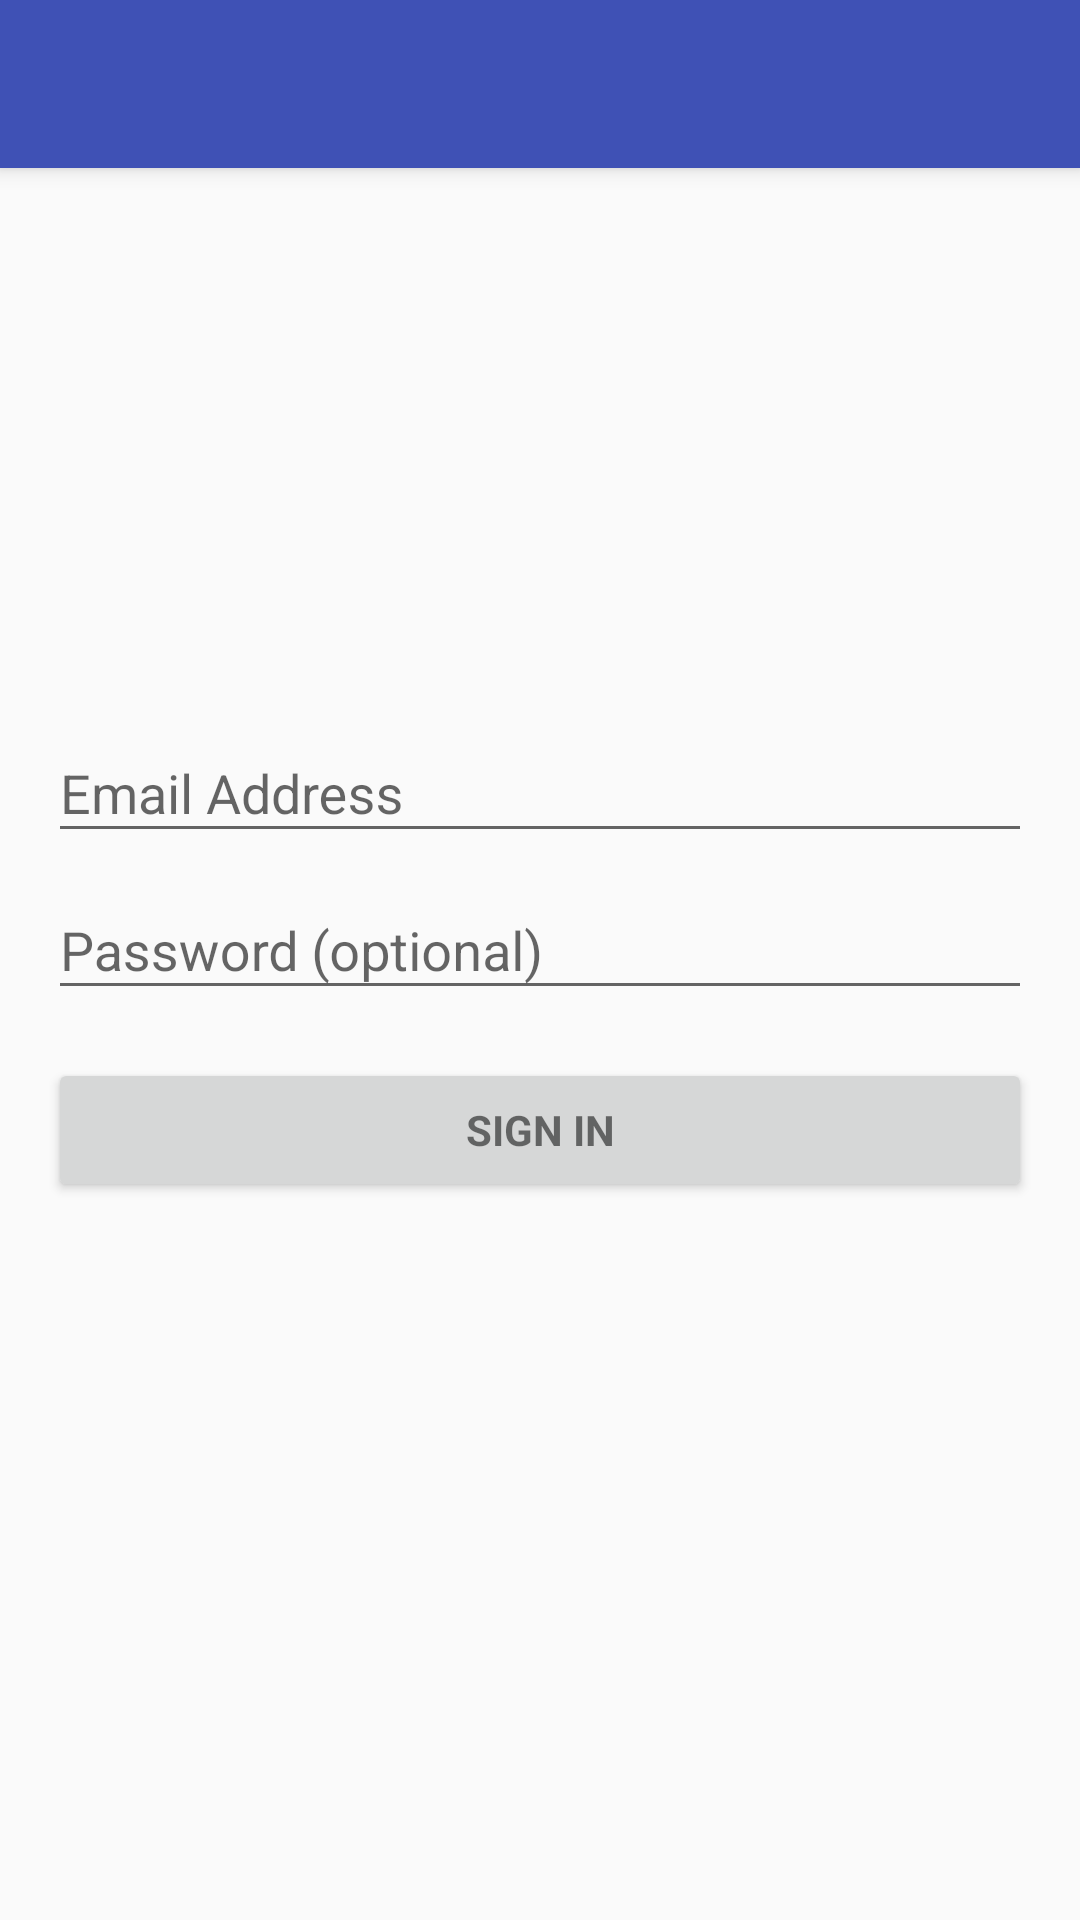

This screen was rendered from an Android layout file. Write that file and the resources it references.
<!-- AndroidManifest.xml: application theme AppTheme.NoActionBar -->
<!-- res/layout/activity_login.xml -->
<android.support.design.widget.CoordinatorLayout xmlns:android="http://schemas.android.com/apk/res/android"
    xmlns:app="http://schemas.android.com/apk/res-auto"
    xmlns:tools="http://schemas.android.com/tools"
    android:layout_width="match_parent"
    android:layout_height="match_parent"
    android:fitsSystemWindows="true"
    tools:context="app.com.milipade.talitha_koum.newfarmhouse.homeActivity">

    <android.support.design.widget.AppBarLayout
        android:layout_width="match_parent"
        android:layout_height="wrap_content"
        android:theme="@style/AppTheme.AppBarOverlay">

        <android.support.v7.widget.Toolbar
            android:id="@+id/toolbar"
            android:layout_width="match_parent"
            android:layout_height="?attr/actionBarSize"
            android:background="?attr/colorPrimary"
            app:popupTheme="@style/AppTheme.PopupOverlay" />

    </android.support.design.widget.AppBarLayout>
    <include layout="@layout/content_login"/>
</android.support.design.widget.CoordinatorLayout>
<!-- res/layout/content_login.xml (included above) -->
<?xml version="1.0" encoding="utf-8"?>
<RelativeLayout xmlns:android="http://schemas.android.com/apk/res/android"
    xmlns:app="http://schemas.android.com/apk/res-auto"
    xmlns:tools="http://schemas.android.com/tools"
    android:id="@+id/content_home"
    android:layout_width="match_parent"
    android:layout_height="match_parent"
    android:paddingBottom="@dimen/activity_vertical_margin"
    android:paddingLeft="@dimen/activity_horizontal_margin"
    android:paddingRight="@dimen/activity_horizontal_margin"
    android:paddingTop="@dimen/activity_vertical_margin"
    app:layout_behavior="@string/appbar_scrolling_view_behavior"
    tools:context="app.com.milipade.talitha_koum.newfarmhouse.homeActivity"
    tools:showIn="@layout/activity_login"
    >

    
    <ProgressBar
        android:id="@+id/login_progress"
        android:layout_below="@+id/login_form_icon"
        style="?android:attr/progressBarStyleLarge"
        android:layout_width="wrap_content"
        android:layout_height="wrap_content"
        android:layout_marginBottom="8dp"
        android:layout_centerHorizontal="true"
        android:visibility="gone" />
    <ImageView
        android:id="@+id/login_form_icon"
        android:layout_centerHorizontal="true"
        android:layout_width="160dp"
        android:layout_height="160dp"
        android:src="@mipmap/laucher_ic"/>
    <FrameLayout
        android:layout_below="@+id/login_form_icon"
        android:layout_width="match_parent"
        android:layout_height="wrap_content"
        android:id="@+id/login_form">
        <LinearLayout

            android:layout_below="@+id/login_form_"
            android:id="@+id/email_login_form"
            android:layout_width="match_parent"
            android:layout_height="wrap_content"
            android:orientation="vertical">

            <android.support.design.widget.TextInputLayout
                android:layout_width="match_parent"
                android:layout_height="wrap_content">

                <AutoCompleteTextView
                    android:id="@+id/email"
                    android:layout_width="match_parent"
                    android:layout_height="wrap_content"
                    android:hint="Email Address"
                    android:inputType="textEmailAddress"
                    android:maxLines="1"
                    android:singleLine="true" />

            </android.support.design.widget.TextInputLayout>

            <android.support.design.widget.TextInputLayout
                android:layout_width="match_parent"
                android:layout_height="wrap_content">

                <EditText
                    android:id="@+id/password"
                    android:layout_width="match_parent"
                    android:layout_height="wrap_content"
                    android:hint="@string/prompt_password"
                    android:imeActionId="@+id/login"
                    android:imeActionLabel="@string/action_sign_in_short"
                    android:imeOptions="actionUnspecified"
                    android:inputType="textPassword"
                    android:maxLines="1"
                    android:singleLine="true" />

            </android.support.design.widget.TextInputLayout>
            <LinearLayout
                android:layout_width="match_parent"
                android:layout_height="wrap_content"
                android:weightSum="1"
                android:orientation="horizontal">
                <Button
                    android:id="@+id/email_sign_in_button"
                    style="?android:textAppearanceSmall"
                    android:layout_width="match_parent"
                    android:layout_height="wrap_content"
                    android:layout_marginTop="16dp"
                    android:text="@string/action_sign_in"
                    android:layout_weight="1"
                    android:textStyle="bold" />

            </LinearLayout>


        </LinearLayout>

    </FrameLayout>

</RelativeLayout>
<!-- resources referenced by this layout -->
<resources>
  <dimen name="activity_horizontal_margin">16dp</dimen>
  <dimen name="activity_vertical_margin">16dp</dimen>
  <string name="action_sign_in">Sign in </string>
  <string name="action_sign_in_short">Sign in</string>
  <string name="prompt_password">Password (optional)</string>
  <style name="AppTheme.AppBarOverlay" parent="ThemeOverlay.AppCompat.Dark.ActionBar" />
  <style name="AppTheme.PopupOverlay" parent="ThemeOverlay.AppCompat.Light" />
  <style name="AppTheme.NoActionBar">
          <item name="windowActionBar">false</item>
          <item name="windowNoTitle">true</item>
      </style>
</resources>
